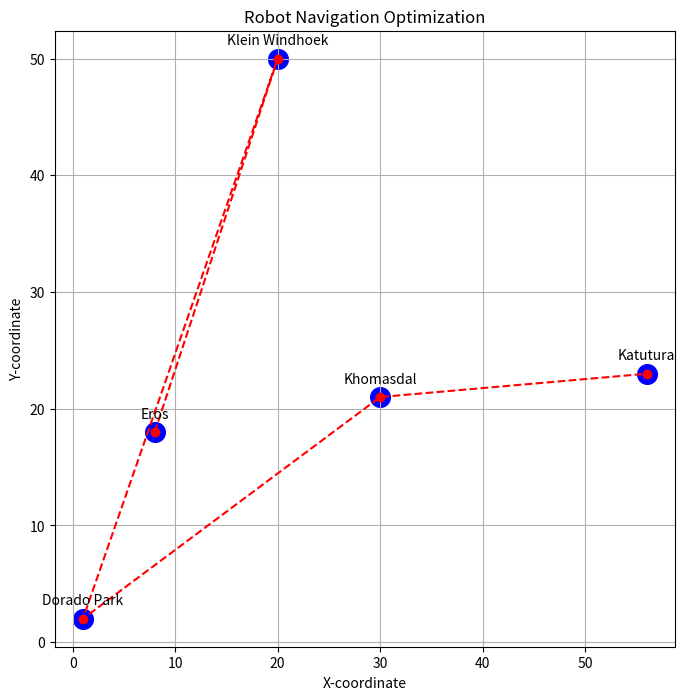

Python code for this plot:
import random
import math
import matplotlib.pyplot as plt
import numpy as np

# Function to calculate the total distance of a given route
def calculate_total_distance(distances, route):
    total_distance = 0
    for i in range(len(route)):
        start_city = route[i]
        if i == len(route) - 1:
            end_city = route[0]  # Go back to the starting city
        else:
            end_city = route[i + 1]
        total_distance += distances[start_city][end_city]
    return total_distance

# Function to generate a random initial route
def generate_initial_route(num_cities):
    route = list(range(num_cities))
    random.shuffle(route)
    return route

# Function to explore neighboring solutions
def explore_neighbors(route):
    neighbors = []
    for i in range(len(route)):
        for j in range(i + 1, len(route)):
            neighbor = route.copy()
            neighbor[i], neighbor[j] = neighbor[j], neighbor[i]
            neighbors.append(neighbor)
    return neighbors

# Hill climbing algorithm
def hill_climbing(distances, max_iterations=1000):
    num_cities = len(distances)
    current_route = generate_initial_route(num_cities)
    current_distance = calculate_total_distance(distances, current_route)
    best_route = current_route
    best_distance = current_distance

    iterations = 0
    while iterations < max_iterations:
        neighbors = explore_neighbors(current_route)
        best_neighbor = None
        best_neighbor_distance = float('inf')

        for neighbor in neighbors:
            neighbor_distance = calculate_total_distance(distances, neighbor)
            if neighbor_distance < best_neighbor_distance:
                best_neighbor = neighbor
                best_neighbor_distance = neighbor_distance

        if best_neighbor_distance < current_distance:
            current_route = best_neighbor
            current_distance = best_neighbor_distance
            best_route = current_route
            best_distance = current_distance
        else:
            break  # No improving neighbor found, reached a local optimum

        iterations += 1

    return best_route, best_distance

# Visualization function
def visualize_navigation(distances, route, city_names=None, city_coords=None):
    num_cities = len(distances)

    if city_coords is None:
        city_coords = np.random.rand(num_cities, 2)

    if city_names is None:
        city_names = [str(i) for i in range(num_cities)]

    plt.figure(figsize=(8, 8))
    plt.scatter(city_coords[:, 0], city_coords[:, 1], s=200, color='blue')
    plt.plot(city_coords[route, 0], city_coords[route, 1], 'ro--')
    for i, city in enumerate(city_names):
        plt.annotate(city, (city_coords[i, 0], city_coords[i, 1]), textcoords="offset points", xytext=(0,10), ha='center')

    plt.title("Robot Navigation Optimization")
    plt.xlabel("X-coordinate")
    plt.ylabel("Y-coordinate")
    plt.grid(True)
    plt.show()

# Example usage
distances = [
    [0, 7, 20, 15, 12],
    [7, 0, 6, 14, 18],
    [20, 6, 0, 15, 30],
    [15, 14, 15, 0, 2],
    [12, 18, 30, 2, 0]
]

city_names = ['Dorado Park', 'Khomasdal', 'Katutura', 'Eros', 'Klein Windhoek']
city_coords = np.array([[1, 2], [30, 21], [56, 23], [8, 18], [20, 50]])

best_route, best_distance = hill_climbing(distances)
print("Best Route:", [city_names[i] for i in best_route])
print("Total Distance:", best_distance)

visualize_navigation(distances, best_route, city_names, city_coords)